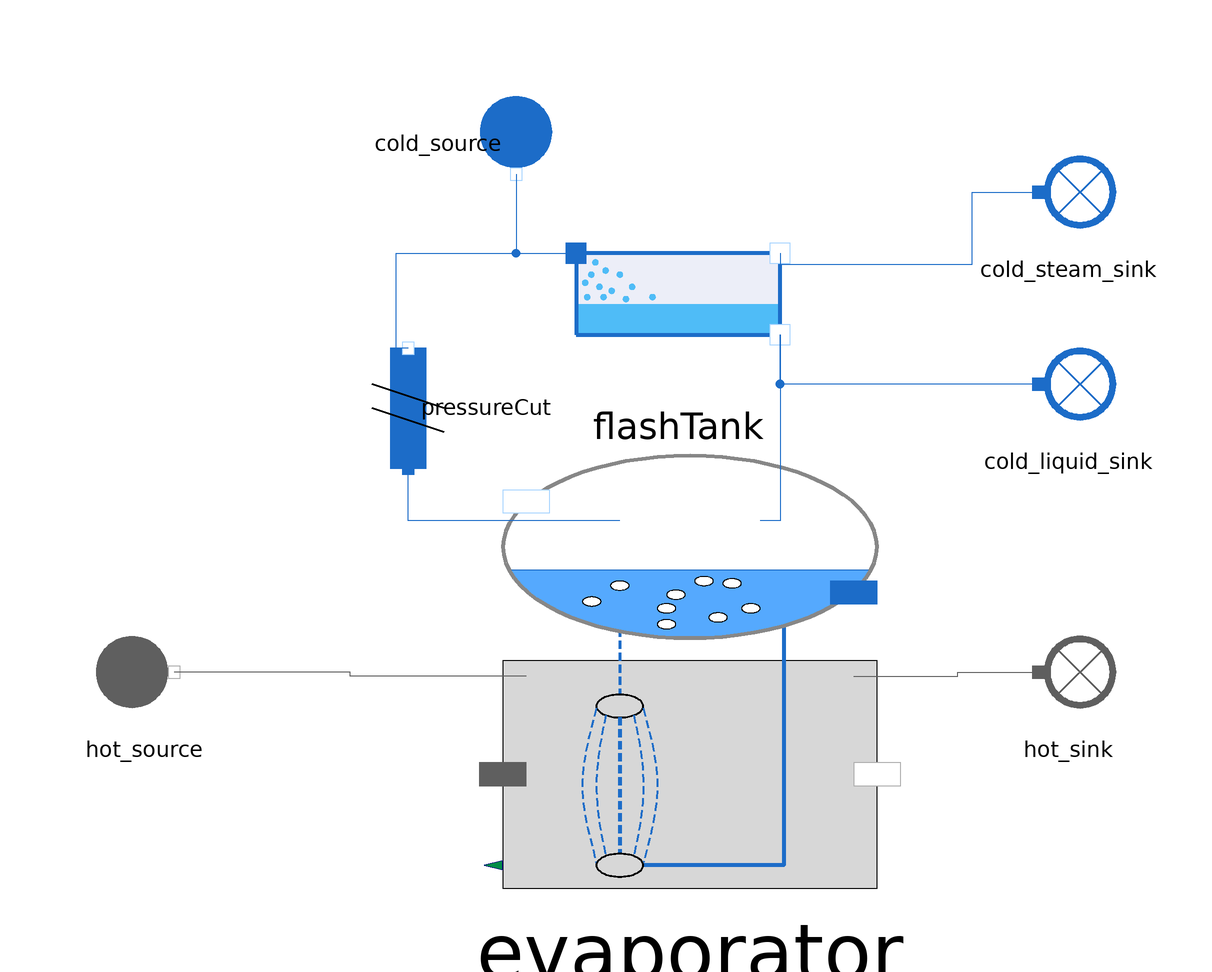

Above is the diagram view of the following Modelica model: its components placed by their Placement annotations and its connect equations drawn as lines.

model Evaporator_withRecirculation_direct
              // Boundary conditions
  input Real P_hot_source(start=1*1e5, min=1*1e5, nominal=1*1e5);
  input Utilities.Units.MassFlowRate Q_hot_source(start=586);
  input Real hot_source_h(start=494000);

  input Real P_cold_source(start=3.5*1e5, min=1.5*1e5, nominal=3.5*1e5);
  input Utilities.Units.MassFlowRate Q_cold_source(start=96);
  input Real T_cold_source(start = 132+273.15, min = 130+273.15, nominal = 150+273.15);

   // Parameters
  parameter Utilities.Units.Area S=10;
  parameter Utilities.Units.HeatExchangeCoefficient Kth=102000;
  parameter Utilities.Units.FrictionCoefficient Kfr_hot=0;
  parameter Utilities.Units.FrictionCoefficient Kfr_cold=1;

  MultiFluid.HeatExchangers.Evaporator evaporator annotation (Placement(transformation(extent={{-38,-36},{40,36}})));
  WaterSteam.Volumes.FlashTank flashTank annotation (Placement(transformation(extent={{-18,46},
            {16,80}})));
  WaterSteam.BoundaryConditions.Sink cold_liquid_sink annotation (Placement(transformation(extent={{54,38},
            {74,58}})));
  WaterSteam.BoundaryConditions.Sink cold_steam_sink annotation (Placement(transformation(extent={{54,70},
            {74,90}})));
  FlueGases.BoundaryConditions.Source                           hot_source annotation (Placement(transformation(extent={{-100,-10},{-80,10}})));
  WaterSteam.BoundaryConditions.Source cold_source annotation (Placement(transformation(extent={{-10,-10},
            {10,10}},
        rotation=270,
        origin={-28,88})));
  FlueGases.BoundaryConditions.Sink                           hot_sink annotation (Placement(transformation(extent={{54,-10},{74,10}})));
  WaterSteam.Pipes.PressureCut pressureCut annotation (Placement(transformation(
        extent={{-10,-10},{10,10}},
        rotation=90,
        origin={-46,44})));
equation

  hot_source.Xi_out = {0.7481,0.1392,0.0525,0.0601,0.0};
  hot_source.P_out = P_hot_source;
  hot_source.h_out = hot_source_h;
  hot_source.Q_out = - Q_hot_source;

  cold_source.P_out = P_cold_source;
  cold_source.T_out =  T_cold_source;
  cold_source.Q_out = - Q_cold_source;

  evaporator.S_vaporising = S;
  evaporator.Kth = Kth;
  evaporator.Kfr_hot = Kfr_hot;
  evaporator.Kfr_cold = Kfr_cold;

  // Recirculation flow
  evaporator.Q_cold = Q_cold_source;

  connect(evaporator.C_hot_in, hot_source.C_out) annotation (Line(points={{-26.3,-0.72},{-55.65,-0.72},{-55.65,0},{-85,0}}, color={95,95,95}));
  connect(evaporator.C_hot_out, hot_sink.C_in) annotation (Line(points={{28.3,-0.72},{45.65,-0.72},{45.65,0},{59,0}}, color={95,95,95}));
  connect(cold_source.C_out, flashTank.C_in) annotation (Line(points={{-28,83},{
          -28,69.8},{-18,69.8}},                   color={28,108,200}));
  connect(flashTank.C_hot_steam, cold_steam_sink.C_in) annotation (Line(points={
          {16,69.8},{16,68},{48,68},{48,80},{59,80}}, color={28,108,200}));
  connect(cold_liquid_sink.C_in, flashTank.C_hot_liquid)
    annotation (Line(points={{59,48},{16,48},{16,56.2}}, color={28,108,200}));
  connect(flashTank.C_hot_liquid, evaporator.C_cold_in) annotation (Line(points=
         {{16,56.2},{16,25.2},{12.7,25.2}}, color={28,108,200}));
  connect(evaporator.C_cold_out, pressureCut.C_in) annotation (Line(points={{-10.7,
          25.2},{-46,25.2},{-46,34}}, color={28,108,200}));
  connect(pressureCut.C_out, flashTank.C_in) annotation (Line(points={{-46,54},{
          -48,54},{-48,69.8},{-18,69.8}}, color={28,108,200}));
  annotation (Icon(coordinateSystem(preserveAspectRatio=false), graphics={
        Ellipse(
          extent={{-18,76},{18,40}},
          lineColor={0,0,0},
          fillColor={170,213,255},
          fillPattern=FillPattern.Solid),
        Polygon(
          points={{-18,54},{-8,42},{8,42},{14,50},{16,56},{16,58},{-12,60},{-16,58},{-16,54},{-18,54}},
          lineColor={28,108,200},
          lineThickness=1,
          smooth=Smooth.Bezier,
          fillColor={28,108,200},
          fillPattern=FillPattern.Solid),
        Ellipse(
          extent={{-14,56},{-12,54}},
          lineThickness=1,
          fillColor={170,213,255},
          fillPattern=FillPattern.Solid,
          pattern=LinePattern.None,
          lineColor={0,0,0}),
        Ellipse(
          extent={{-10,58},{-6,54}},
          lineThickness=1,
          fillColor={170,213,255},
          fillPattern=FillPattern.Solid,
          pattern=LinePattern.None,
          lineColor={0,0,0}),
        Ellipse(
          extent={{-10,52},{-8,50}},
          lineThickness=1,
          fillColor={170,213,255},
          fillPattern=FillPattern.Solid,
          pattern=LinePattern.None,
          lineColor={0,0,0}),
          Rectangle(
          extent={{-60,40},{80,-60}},
          lineColor={0,0,0},
          fillColor={215,215,215},
          fillPattern=FillPattern.Solid),
        Line(
          points={{-14,50},{-28,30},{-28,-16},{-6,-46},{8,-46},{20,-16},{18,20},{4,46}},
          color={28,108,200},
          thickness=1,
          smooth=Smooth.Bezier),
        Line(
          points={{-10,50},{-24,30},{-24,-16},{-2,-46},{12,-46},{24,-16},{22,20},{8,46}},
          color={28,108,200},
          thickness=1,
          smooth=Smooth.Bezier),
        Line(
          points={{-14,54},{-32,32},{-32,-14},{-10,-44},{4,-44},{16,-14},{14,22},{0,48}},
          color={28,108,200},
          thickness=1,
          smooth=Smooth.Bezier)}), Diagram(coordinateSystem(preserveAspectRatio=false)));
end Evaporator_withRecirculation_direct;